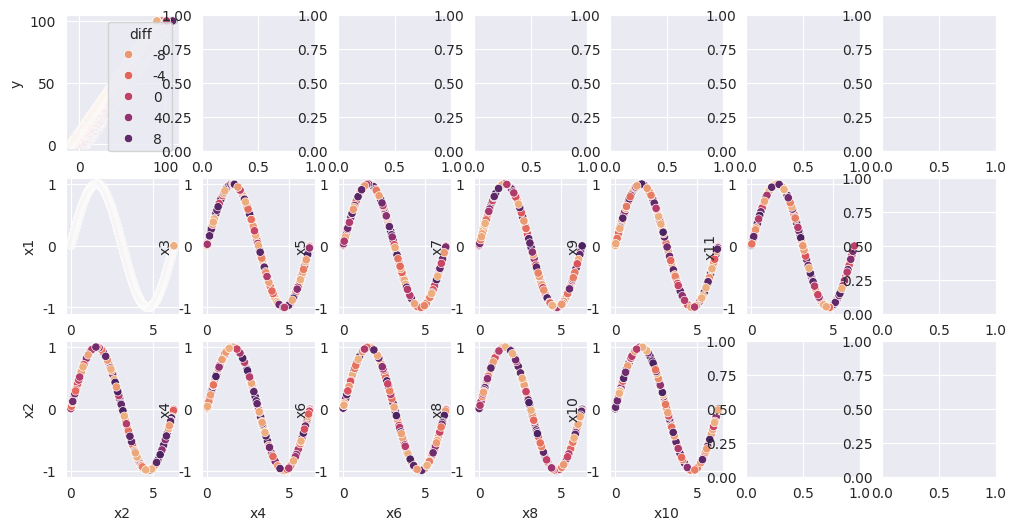

The script that saved this image: (Note: this script raises an exception after producing the figure.)
# This will have the second feature (x2) correspond with the difference
# between x and y.
import pandas as pd
import numpy as np
import matplotlib.pyplot as plt
import seaborn as sns
import math

SCALE = 10
np.random.seed(42)


def make_linear(start=0, stop=100, nDimensions=3, precision=0.01):
    """
    The underlying relationship here is linear.
    Given some x value, the y value is identical.

    Note that the underlying distribution is linear
    :param start:
    :param stop:
    :param precision:
    :return:
    """
    offsetPercents = [0.5] * nDimensions

    x0 = np.arange(start, stop, precision)
    y = np.arange(start, stop, precision)

    df = pd.DataFrame()
    df.insert(0, column='y', value=y)

    for i in range(1, nDimensions + 1):
        x_new = (np.random.random((x0.size)) - 0.5) * (stop - start) * offsetPercents[i-1] + start
        x0 = x0 + x_new
        df.insert(i, column=f'x{i}', value=x_new)

    df.insert(i+1, column='x0', value=x0)

    return df

def make_difference(start=0, stop=100, nDimensions=3, precision=0.01):
    """
    The underlying relationship here is linear.
    Given some x value, the y value is identical.

    Note that the underlying distribution is linear
    :param start:
    :param stop:
    :param precision:
    :return:
    """
    offsetPercents = [0.1] * nDimensions

    x0 = np.arange(start, stop, precision)
    y = np.arange(start, stop, precision)

    df = pd.DataFrame()
    df.insert(0, column='y', value=y)



    # original_period = np.linspace(0, math.pi * 2, x0.shape[0])
    #
    # previous_value, previous_index = sin_difference(original_period, size=offsetPercents[0])
    # df.insert(1, column=f'x3', value=original_period)
    # new_value, new_index = sin_difference(previous_value, size=offsetPercents[0])
    # # df.insert(2, column=f'x2', value=new_value)
    # df.insert(2, column=f'x2', value=new_index)
    # newer_value, newer_index = sin_difference(new_value, size=offsetPercents[0])
    # df.insert(3, column='x1', value=newer_value)
    # x0 = x0 + newer_value
    #
    # # df.insert(2, column=f'x2', value=previous_value)
    #
    # df.insert(4, column=f'x0', value=x0)






    previous_period = np.linspace(0, math.pi * 2, x0.shape[0])
    df.insert(1, column=f'x1', value=previous_period)
    for i in range(1, nDimensions + 1):
        new_value, new_index = sin_difference(previous_period, size=offsetPercents[0])
        df.insert(1 + i, column=f'x{i+1}', value=new_index)
        previous_period = new_value

    x0 = x0 + new_value
    # df.insert(i+2, column=f'x4', value=p)

    df.insert(i+2, column=f'x0', value=x0)

    return df


def linear_difference(X, size=0.2):
    min = X.min()
    max = X.max()
    return (np.random.random((X.size)) - 0.5) * (max - min) * size + min
    # return x_diff

def sin_difference(X, size=0.2):
    period = np.linspace(0, math.pi * 2, X.shape[0])
    np.random.shuffle(period)
    x_diff = np.sin(period + X) * SCALE
    print(x_diff)

    # return (np.random.random((X.size)) - 0.5) * (max - min) * size + min
    return x_diff, period

def multiply_difference():
    multipliers = np.random.randint(0, 100)


def calc_dist(df):
    dist = df['x0'] - df['y']
    df.insert(df.shape[1], column='diff', value=dist)

# def flatten_to_2pi(s):
#     s = s * -1
#     s = s - math.pi
#     # while s < 0:
#     #     s += math.pi
#     # while s > 2 * math.pi:
#     #     s -= math.pi
#     print(s)
#     return s

if __name__ == "__main__":
    nDim = 10
    y = make_difference(nDimensions=nDim)
    calc_dist(y)
    print(y)


    sns.set_style("darkgrid")
    # hue="size", style="type", linewidth=2,
    f, ax = plt.subplots(3, y.shape[1] // 2, figsize=(12, 6))
    sns.scatterplot(data=y, x="x0", y="y", hue="diff", palette="flare", ax=ax[0, 0])

    # diff_caused = y['y'] - y['x0']
    # # diff_2 = y['x1']
    # diff_2 = np.sin(y['x1'])
    # diff_3 = np.sin(y['x2'])
    # # diff_4 = np.sin(y['x3'])
    # temp = np.arcsin(y['diff']/10) + y['x3']
    # # diff_4 = np.apply_along_axis(flatten_to_2pi, 1, temp)
    # t2 = np.vectorize(flatten_to_2pi)
    # diff_4 = t2(temp)
    #
    # diffs = [diff_2, diff_3, diff_4]
    # curr_diff = np.sin(y['x1'])
    # for i in range(nDim + 1):
    #     a = sns.scatterplot(data=y, x=f"x{i+1}", y=diffs[i], hue="diff", palette="flare", ax=ax[1 + i%2, i//2])
    #     ax[1 + i%2, i//2].legend([],[], frameon=False)
    #     ax[1 + i % 2, i // 2].set(ylabel=f'x{i+1}')
    #     if i < nDim + 1:
    #         curr_diff = np.sin(y[f'x{i+1}'] + curr_diff/SCALE)

    for i in range(nDim + 1):
        a = sns.scatterplot(data=y, x=f"x{i+1}", y=np.sin(y[f'x{i+1}']), hue="diff", palette="flare", ax=ax[1 + i%2, i//2])
        ax[1 + i%2, i//2].legend([],[], frameon=False)
        ax[1 + i % 2, i // 2].set(ylabel=f'x{i+1}')

    print(nDim)
    y.to_csv(f'Data/Storage/difference_{nDim}.csv', index=False)
    plt.show()

